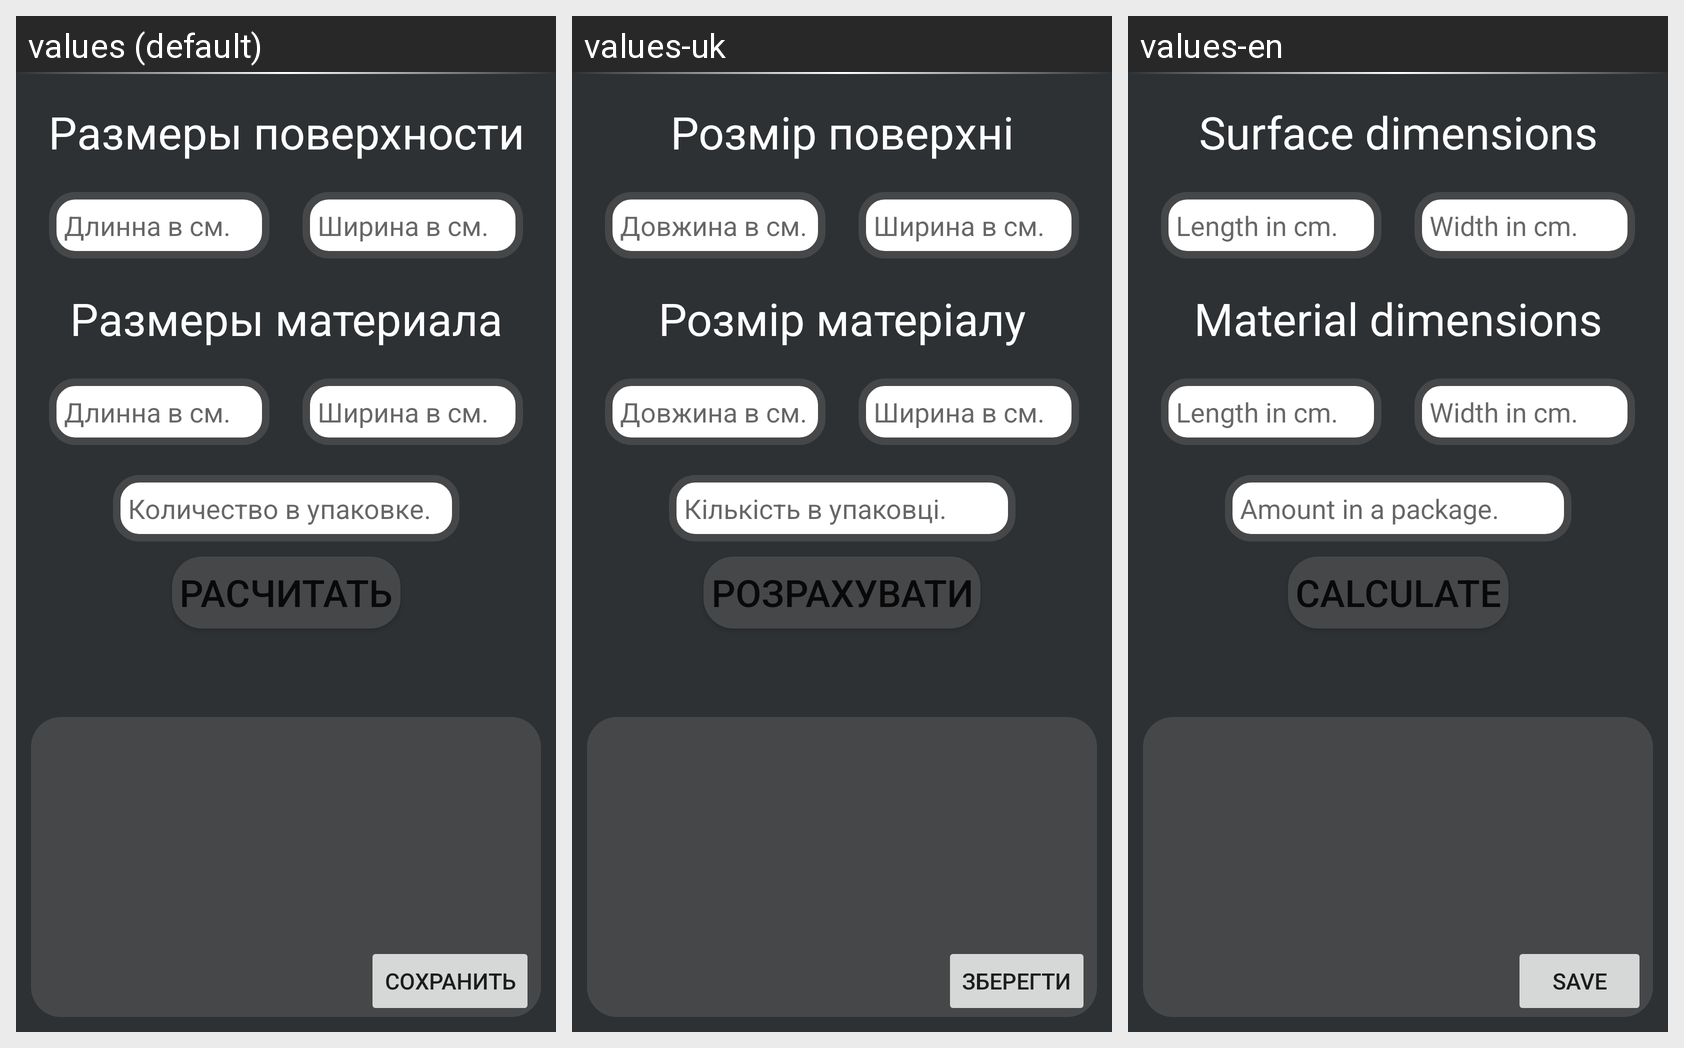

Here is an Android app screen in its default locale and in the app's own translations. Write out the translated-string differences for the strings that appear on this screen.
Android screen res/layout/activity_main.xml rendered under 3 locales, left to right: values (default), values-uk, values-en. Device: Nexus 5 (rendered at 1080×1920; each locale shown at half size, 540×960, under a caption strip naming it); theme Theme.HelperForBuilder.
Strings drawn on this screen, with the default value and each locale's value (text and hints the layout hard-codes appear in the picture but are not listed):

textView1
  values: Размеры поверхности
  values-uk: Розмір поверхні
  values-en: Surface dimensions

hintLength
  values: Длинна в см.
  values-uk: Довжина в см.
  values-en: Length in cm.

hintWidth
  values: Ширина в см.
  values-uk: Ширина в см.
  values-en: Width in cm.

button
  values: Расчитать
  values-uk: Розрахувати
  values-en: Calculate

hintCountInPackage
  values: Количество в упаковке.
  values-uk: Кількість в упаковці.
  values-en: Amount in a package.

textView2
  values: Размеры материала
  values-uk: Розмір матеріалу
  values-en: Material dimensions

save
  values: Сохранить
  values-uk: Зберегти
  values-en: Save
